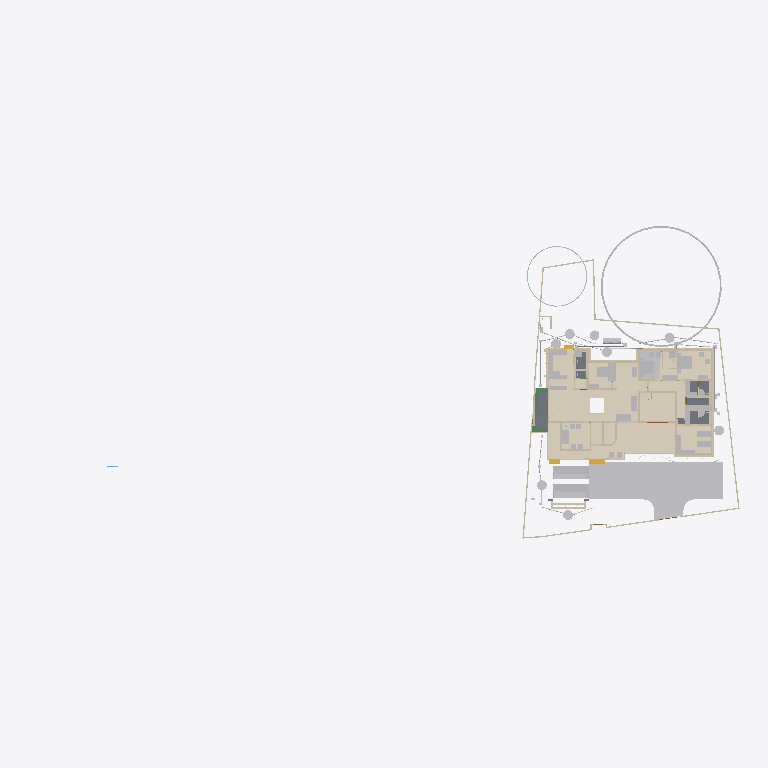
Plan cut of the same IFC building model at storey 'Footing' (level -0.87 m, cut at 0.53 m), seen from above with north up, elements coloured by IFC class (only those large enough to see are counted): 49 other elements (light grey), 47 walls (beige), 12 coverings (cream), 5 slabs (grey), 3 beams (green), 3 stair flights (yellow). Cut surfaces are drawn darker.
Extent 101.4 m × 45.0 m × 24.6 m (x, y, z). Storeys (10): Footing at -0.87 m; 00 at 0.00 m; Verandah at 0.00 m; Plumbing at 0.00 m; Electrical at 0.00 m; GF at 0.45 m; GFLintel at 2.55 m; FF at 3.45 m; schedule at 5.00 m; FFtop at 5.70 m. Elements (1119): 278 IfcWall, 249 IfcBeam, 82 IfcPipeSegment, 67 IfcFurniture, 53 IfcWindow, 50 IfcDoor, 50 IfcReinforcingBar, 48 IfcCovering, 44 IfcColumn, 29 IfcGeographicElement, 20 IfcDistributionChamberElement, 20 IfcSlab.

HEADER;
FILE_DESCRIPTION(('ViewDefinition[DesignTransferView]'),'2;1');
FILE_NAME('Sreekesh.ifc','2025-12-29T10:55:06+05:30',(),(),'IfcOpenShell 0.8.4','Bonsai 0.8.4','Nobody');
FILE_SCHEMA(('IFC4X3'));
ENDSEC;
DATA;
#1=IFCPROJECT('0aPvmvJuf5owphcfiKWAsN',$,'My Project',$,$,$,$,(#14,#26),#9);
#30=IFCSITE('3jTVXq97zE2OZTfzZH9iYT',$,'My Site',$,$,#53,$,$,$,$,$,$,$,$);
#211744=IFCSITE('2pH2ecD1v9bgK8psTEcl$_',$,'Site',$,$,#211760,#211754,$,$,$,$,$,$,$);
#36=IFCBUILDING('3Bt1MypEf4fuqFfshm9kTs',$,'My Building',$,$,#59,$,$,$,$,$,$);
#333137=IFCBUILDING('2u05Cn$TD6OPdaLJzvNsxO',$,'GFWall',$,$,#333157,$,$,$,$,$,$);
#339211=IFCBUILDING('002Xt49mzDahM74jmffgUi',$,'GF-P',$,$,#339231,$,$,$,$,$,$);
#42=IFCBUILDINGSTOREY('3Yt8GBe1vE1Byt_$JKaQnQ',$,'GF',$,$,#7313,$,$,$,$);
#8023=IFCBUILDINGSTOREY('3LNq90aff4Xhn4xfthWyFx',$,'00',$,$,#8039,$,$,$,$);
#71986=IFCBUILDINGSTOREY('1ZF$IMkzjA5efl8XVVA8ry',$,'FFtop',$,$,#72046,$,$,$,$);
#72129=IFCBUILDINGSTOREY('1Nt2vvvNTB5u0X$NIke4ti',$,'GFLintel',$,$,#280967,$,$,$,$);
#83382=IFCBUILDINGSTOREY('2do7yjy$r1eOSN7_GxsK9f',$,'FF',$,$,#83409,$,$,$,$);
#301077=IFCBUILDINGSTOREY('1n3LFyF6X708Cvo1r86gbR',$,'Footing',$,$,#301097,$,$,$,$);
#360055=IFCBUILDINGSTOREY('2kU8qRmBnF7foRmD37T33I',$,'Verandah',$,$,#360071,$,$,$,$);
#367233=IFCBUILDINGSTOREY('3r39yX7tr10xAjP1zlM9FN',$,'Plumbing',$,$,#367249,$,$,$,$);
#436766=IFCBUILDINGSTOREY('2CUKbd$of0Yx1yz6tYDaJY',$,'schedule',$,$,#436793,$,$,$,$);
#442969=IFCBUILDINGSTOREY('0sffW$JV12jOzJZIPBAWvQ',$,'Electrical',$,$,#442985,$,$,$,$);
#363541=IFCCOURSE('0hYJyXEsXANxqeScN2ddTn',$,'Course',$,$,#364727,#363556,$,$);
#330851=IFCCOVERING('3kms8ObvT2A83v6EkiQCtZ',$,'Covering',$,$,#332110,#330862,$,$);
#345031=IFCCOVERING('3RPlCoLTXEkg2LQ5VmhLHT',$,'Covering',$,$,#361378,#345042,$,$);
#339298=IFCCOVERING('0RcNbxwC1BPO6vPsSe5hv0',$,'Covering',$,$,#339326,#339309,$,$);
#158109=IFCGEOGRAPHICELEMENT('1ICn9VC11DLu$jSeyjW6na',$,'GeographicElement',$,$,#159277,#158141,$,$);
#344036=IFCCOVERING('0d2zgKDdP8dwFGBu$GD38F',$,'Covering',$,$,#344995,#344047,$,$);
#344009=IFCCOVERING('2wUE701ff3ZBcv_UhuFthK',$,'Covering',$,$,#344035,#344020,$,$);
#339327=IFCCOVERING('2gdKm_COPCGQt2$pqnEIyy',$,'Covering',$,$,#339363,#339338,$,$);
#343848=IFCCOVERING('0UuWKOFoDDYvmplRYi7h7d',$,'Covering',$,$,#343876,#343859,$,$);
#146729=IFCVEHICLE('0zRPRsukT96P6cuFPGiKs1',$,'Vehicle',$,$,#189086,#146742,$,$);
#70155=IFCVEHICLE('3fs_92XJnE9xh12t4cEAUA',$,'Vehicle',$,$,#189081,#70187,$,$);
#330794=IFCSLAB('2m4RWmARb8ng3Ygm017ww6',$,'Slab',$,$,#332135,#330805,$,$);
#343931=IFCCOVERING('0kYX189Jf7CBGn9ceIdHnd',$,'Covering',$,$,#343981,#343942,$,$);
#343982=IFCCOVERING('3pEdpTjbjFLQ$oJNw_068r',$,'Covering',$,$,#428634,#343993,$,$);
#396658=IFCEARTHWORKSFILL('2kmR9kAlrAR8iK2Kv7W0RA',$,'Slab',$,$,#396867,#396657,$,.BACKFILL.);
#309133=IFCWALL('2VcyNDgMn9VgDTDYN_$YR$',$,'Wall',$,$,#315096,#309144,$,$);
#330504=IFCSLAB('03xIm3ukzAoQYSdD2H4JTp',$,'Slab',$,$,#330534,#330515,$,$);
#343877=IFCCOVERING('3Wi1uDf0TEzBEG7DUo_LFE',$,'Covering',$,$,#343903,#343888,$,$);
#66022=IFCWALL('2FUeR5sFb9uwjJGdeVWABU',$,'Wall',$,$,#431152,#66028,$,$);
#343904=IFCCOVERING('2DZod39rv4RxPbk5$8U$JL',$,'Covering',$,$,#344990,#343915,$,$);
#330623=IFCSLAB('2hl_cfSjf0sAYKs4IehkNU',$,'Slab',$,$,#330653,#330634,$,$);
#330654=IFCSLAB('0zeqns1fb6GQhZZBUNJUl9',$,'Slab',$,$,#332120,#330665,$,$);
#411113=IFCFURNITURE('24hcVyXrH4tf35GE4proyw',$,'Furniture',$,$,#412590,#411112,$,$);
#411894=IFCFURNITURE('1aP3zeWsL0ZQXEuRipuWXs',$,'Furniture',$,$,#412425,#411893,$,$);
#158156=IFCGEOGRAPHICELEMENT('2JlHSkVhjCZPlJyc1W8A6K',$,'GeographicElement',$,$,#159282,#158188,$,$);
#65997=IFCWALL('1DC2$ngnnDR8Q9h6mAR0js',$,'Wall',$,$,#345521,#66003,$,$);
#330680=IFCSLAB('2fqwCXX4D8Vwt6ELtzQYwL',$,'Slab',$,$,#332125,#330691,$,$);
#3067=IFCWALL('3GZ$skLXf6OgGR8mfLciD_',$,'Wall',$,$,#333298,#3073,$,$);
#406470=IFCFURNITURE('0TjK6ZDxX03eSWHk61hTjB',$,'Furniture',$,$,#412535,#406469,$,$);
#285749=IFCWALL('23M4dZECv7RPP4RWKkyrhY',$,'Wall.082',$,$,#435018,#285760,$,$);
#222195=IFCWALL('2ixJvC9dH599amejUM2w6G',$,'Wall',$,$,#293165,#222215,$,$);
#3520=IFCWALL('1kfIyPN_b4JPSDED46DDvv',$,'Wall',$,$,#333253,#3526,$,$);
#410217=IFCFURNITURE('17qZxJfnjAUwxgeyWuttn3',$,'Furniture',$,$,#412300,#410216,$,$);
#90359=IFCWALL('3p_Mlr$7n7WPwtZxEevqS4',$,'Wall',$,$,#333323,#90370,$,$);
#405120=IFCFURNITURE('1qta$LkA5AceF3Xp8O0QAN',$,'Furniture',$,$,#412435,#405119,$,$);
#369916=IFCCOVERING('3HWV9OZZz6DxRQIJbYTFsv',$,'Covering',$,$,#371503,#369932,$,$);
#406302=IFCFURNITURE('0QVhsRe3v2xh1mazg7g3pY',$,'Furniture',$,$,#412530,#406301,$,$);
#18348=IFCWALL('1c7n2BYDr8yh53xvaRXxqS',$,'Wall',$,$,#333238,#18359,$,$);
#309107=IFCWALL('01iQiyD9jF981ZNgDvXuAr',$,'Wall',$,$,#315514,#309118,$,$);
#408776=IFCFURNITURE('2bin7WsULDjPeLfYKRFVAv',$,'Furniture',$,$,#412375,#408775,$,$);
#409924=IFCFURNITURE('3pKgwG2ITCbQ1PcX8XbhFK',$,'Furniture',$,$,#412455,#409923,$,$);
#411646=IFCFURNITURE('0T3ErBLYfCbANjLJsek21j',$,'Furniture.012',$,$,#412420,#411645,$,$);
#404753=IFCFURNITURE('1ZMS8SRrzDlwZAJNK6Cc1b',$,'Furniture',$,$,#412365,#404752,$,$);
#332270=IFCBEAM('2xaS$r06b4vf3tMS9n7DUs',$,'Beam',$,$,#360247,#332289,$,$);
#41614=IFCSTAIRFLIGHT('3mjK21MVj5Wxp88atmNL9l',$,'StairFlight',$,$,#143920,#41646,$,2,1,0.150000005960464,0.25,.STRAIGHT.);
#414527=IFCWASTETERMINAL('0v1hqfc$r1$wf5R2fPkqwY',$,'WasteTerminal',$,$,#434498,#414526,$,$);
#431884=IFCWASTETERMINAL('1OWuyMCJP2_OZApOQstq1c',$,'WasteTerminal',$,$,#434053,#431895,$,$);
#432857=IFCWASTETERMINAL('291ZfaJMX2QgzA0yx6Dgbh',$,'WasteTerminal',$,$,#433019,#432868,$,$);
#414475=IFCWASTETERMINAL('1uBGk1gxzE9hTrqFRynQQB',$,'WasteTerminal',$,$,#432275,#414474,$,$);
#433626=IFCWASTETERMINAL('0Ad29SWDzBMQDSnJqygR91',$,'WasteTerminal',$,$,#434503,#433637,$,$);
#434054=IFCWASTETERMINAL('07hSMs10X3ZeJiqirBTT1k',$,'WasteTerminal',$,$,#434508,#434065,$,$);
#432078=IFCWASTETERMINAL('3_QFW0rpD0fOfz0D8Sh78w',$,'WasteTerminal',$,$,#432280,#432089,$,$);
#415580=IFCTANK('0zlhS4RPL7lRfPwGcdKWnU',$,'Tank',$,$,#432270,#415579,$,$);
#226167=IFCWALL('1JVywoPUH41xuuLQv_Mf23',$,'Wall.082',$,$,#434788,#226178,$,$);
#345472=IFCWALL('0yhntx_XHBtOwqFxJIUy0e',$,'Wall.082',$,$,#345566,#345483,$,$);
#309159=IFCWALL('1V_dIHu1r0A9eGkskasoOA',$,'Wall',$,$,#316323,#309170,$,$);
#407831=IFCFURNITURE('0$8OaL6CrEzA8J2kAFn5MP',$,'Furniture',$,$,#412575,#407830,$,$);
#414421=IFCWASTETERMINAL('3h7h8u_I98lOH4BWXVcUCV',$,'WasteTerminal',$,$,#431883,#414420,$,$);
#4009=IFCWALL('2lHSG51rHEfeNsY_Rnf304',$,'Wall',$,$,#333173,#4020,$,$);
#3151=IFCWALL('2frHB1bR9FtP23RXamn7Ko',$,'Wall',$,$,#333488,#3162,$,$);
#285691=IFCWALL('3FXX66X1H7gQUhINB1ZqHj',$,'Wall.082',$,$,#434912,#285702,$,$);
#408830=IFCFURNITURE('2gS_n6rBD4phTUvATNAFvz',$,'Furniture',$,$,#412285,#408829,$,$);
#18042=IFCWALL('3bhXUDB39FaPZW_NASdZlT',$,'Wall',$,$,#333503,#18053,$,$);
#18016=IFCWALL('2qNYwIywzDnw0eOADeB3_0',$,'Wall',$,$,#333363,#18027,$,$);
#65947=IFCWALL('08s$eE7qfC1vtHJbeTdsNK',$,'Wall',$,$,#434943,#65953,$,$);
#18525=IFCWALL('2nl9frQ2v9fwHEG6jroVG1',$,'Wall',$,$,#333413,#18536,$,$);
#405329=IFCFURNITURE('2ixD7L4W9Bx8pq5JDxu0EW',$,'Furniture',$,$,#412470,#405328,$,$);
#431417=IFCPIPESEGMENT('2Jbog8WJb7YeRM_yzNepbx',$,'PipeSegment',$,$,#431476,#431451,$,.FLEXIBLESEGMENT.);
#65878=IFCWALL('1RxXXtAKb3$uqm3spal5Ab',$,'Wall.049',$,$,#434824,#65884,$,$);
#110356=IFCWALL('3Jc2L501zCIf2lBfrewdbK',$,'Wall',$,$,#434868,#110367,$,$);
#18672=IFCWALL('0s5YaOi8jF58ocUKtzFB68',$,'Wall',$,$,#333183,#18683,$,$);
#8133=IFCWALL('2NV9tTUID8IOq7fV7oI$I_',$,'Wall',$,$,#149410,#8144,$,$);
#18646=IFCWALL('20GHUXbGDFDBHE5XphavUy',$,'Wall',$,$,#333423,#18657,$,$);
#101757=IFCWALL('3Re5U6AfH5hRjhCU8HzlUQ',$,'Wall',$,$,#149415,#101777,$,$);
#18194=IFCWALL('1AbV9w0nLBfPekv$ii5eki',$,'Wall',$,$,#333348,#18205,$,$);
#4130=IFCWALL('1AvIXg7ED1P9NhJbZDV_E1',$,'Wall',$,$,#333378,#4141,$,$);
#18392=IFCWALL('2Hkjxieqv1Fue5ySQ6NeWL',$,'Wall',$,$,#333293,#18403,$,$);
#409252=IFCFURNITURE('0_rDbuDo58VxsMmqMXWGXl',$,'Furniture',$,$,#412380,#409251,$,$);
#411564=IFCFURNITURE('0yYwZAg3jFQvkxBxQ0MGp1',$,'Furniture',$,$,#412415,#411563,$,$);
#41688=IFCSTAIRFLIGHT('0VcD2gJAfBIuw$lMxDzKKO',$,'StairFlight',$,$,#283276,#118718,$,2,1,0.150000005960464,0.25,.STRAIGHT.);
#4072=IFCWALL('0Y3rN168r7Jxb0OqetfU7X',$,'Wall',$,$,#333448,#4083,$,$);
#415746=IFCFURNITURE('3yBfXLRlTBsgTYXSazakzr',$,'Furniture',$,$,#415789,#415761,$,$);
#447119=IFCFURNITURE('0cpUxHaRXB69Q$HVyNESLj',$,'Furniture',$,$,#447168,#447133,$,$);
#406109=IFCFURNITURE('055N_$xmX9ZQbc0CYFtvE3',$,'Furniture',$,$,#412440,#406108,$,$);
#2872=IFCWALL('0VICnwrYLCM9IhHcjSiD9g',$,'Wall',$,$,#333268,#2879,$,$);
#328180=IFCWALL('0ABhG_1I127Plb3g$lDZDb',$,'Wall',$,$,#360097,#328200,$,$);
#205023=IFCWALL('2UCXlaZiz9gRZ4iLCU3mzL',$,'Wall',$,$,#333473,#205034,$,$);
#120632=IFCWALL('2Lqjpf9Aj0Vh1iBvOWYUCR',$,'Wall',$,$,#333458,#120643,$,$);
#413822=IFCSANITARYTERMINAL('1fOwUzmtv9afxOsUQO0pB7',$,'SanitaryTerminal',$,$,#431242,#413821,$,$);
#406562=IFCFURNITURE('0CTrKXjzT4nwS33fIVpOOp',$,'Furniture',$,$,#412400,#406561,$,$);
#308639=IFCWALL('0UYp14YpP1MAW0yCb4nw87',$,'Wall',$,$,#315836,#308650,$,$);
#431714=IFCPIPESEGMENT('0pd7DooWn6XeV5YB87AKZa',$,'PipeSegment',$,$,#431773,#431748,$,.FLEXIBLESEGMENT.);
#327920=IFCBEAM('1u9voof95Cp8BkjJqPE6_U',$,'Beam',$,$,#360277,#327939,$,$);
#308821=IFCWALL('1i1s3DTsXFIxiXVYQrmqhu',$,'Wall',$,$,#317395,#308832,$,$);
#16913=IFCWALL('3FSYpd1tn9SgCqZ8sPMfkT',$,'Wall',$,$,#465675,#16924,$,$);
#327954=IFCBEAM('0sP03oSW15$QcfoTPLiBso',$,'Beam',$,$,#360297,#327973,$,$);
#412886=IFCSANITARYTERMINAL('31xwdd6k9ESw7YnQ1LspId',$,'SanitaryTerminal',$,$,#431212,#412885,$,$);
#436119=IFCPIPESEGMENT('0Ins4u5i19XO17trhKxKii',$,'PipeSegment',$,$,#436198,#436153,$,.FLEXIBLESEGMENT.);
#3609=IFCWALL('1vFa_5ie93fAn95Nf1AsPZ',$,'Wall',$,$,#333463,#3615,$,$);
#4251=IFCWALL('0Bt3ZVIAf4Xxxu9dLd3uEo',$,'Wall',$,$,#333208,#4262,$,$);
#79990=IFCSTAIRFLIGHT('1DnY2XVefC_QhnIFzju6yh',$,'StairFlight',$,$,#427783,#148959,$,$,$,$,$,$);
#411257=IFCFURNITURE('3InpbPAMj2MBzrSOMYlvHV',$,'Furniture',$,$,#412460,#411256,$,$);
#411752=IFCFURNITURE('3keQdM9i5FJ9JBwmsM_Qg3',$,'Furniture',$,$,#412395,#411751,$,$);
#2959=IFCWALL('3OEI3BHmD4XPtrMwXvI884',$,'Wall',$,$,#333218,#2970,$,$);
#302305=IFCWALL('3X0ERYtZTF3BJUadwFxNGr',$,'Wall',$,$,#303149,#302316,$,$);
#4400=IFCWALL('2EfOldwLX0nA3x6s$146tT',$,'Wall',$,$,#333193,#4411,$,$);
#24001=IFCWALL('3hphgpD2b28xqT53FPskSj',$,'Wall',$,$,#333408,#24012,$,$);
#309185=IFCWALL('1RTxTTrCL8QeAofqzjoycv',$,'Wall',$,$,#314935,#309196,$,$);
#23938=IFCWALL('0ZZEq2syzEPfO9qD2AQWDv',$,'Wall',$,$,#333523,#23949,$,$);
#18431=IFCWALL('0_Fa$t1jbFZejYJKQtXQPU',$,'Wall',$,$,#334104,#18442,$,$);
#409702=IFCFURNITURE('0AyXzAPh113f0lYaDtTOE6',$,'Furniture',$,$,#412345,#409701,$,$);
#434192=IFCPIPESEGMENT('0f_0c$BmH2i8qVmM_tesV$',$,'PipeSegment',$,$,#434272,#434226,$,$);
#432166=IFCPIPESEGMENT('0tLcvRcXL2le8y4Ii9y0q8',$,'PipeSegment',$,$,#434483,#432200,$,.FLEXIBLESEGMENT.);
#413911=IFCSANITARYTERMINAL('3sA1eoE299ufpxJw1HaYmz',$,'SanitaryTerminal',$,$,#431247,#413910,$,$);
#414203=IFCSANITARYTERMINAL('1TZeRF9t54uwS6h95ZvvLS',$,'SanitaryTerminal',$,$,#431252,#414202,$,$);
#431616=IFCPIPESEGMENT('11kLTOGtDDp9X3VHF1jqpK',$,'PipeSegment',$,$,#431675,#431650,$,.FLEXIBLESEGMENT.);
#405275=IFCFURNITURE('0Tjm9jror8bPxG689sHAj8',$,'Furniture',$,$,#412315,#405274,$,$);
#407636=IFCFURNITURE('0VTCb1Evn558OH68N69Eaz',$,'Furniture',$,$,#412445,#407635,$,$);
#455671=IFCWALL('2YAlJNVev3pRllEdKZ4bs$',$,'Wall',$,$,#465105,#455718,$,$);
ENDSEC;
